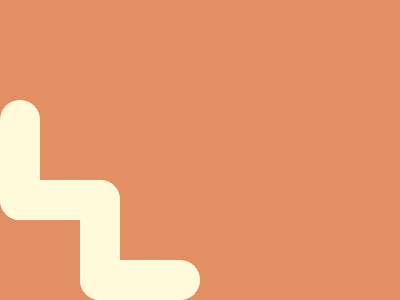

Here is a drawing made with CSS. Write the source that renders it.

<!DOCTYPE html>
<html lang="en">
<head>
    <meta charset="UTF-8">
    <meta http-equiv="X-UA-Compatible" content="IE=edge">
    <meta name="viewport" content="width=device-width, initial-scale=1.0">
    <title>Document</title>
</head>
<body>
    <div class="bar one"></div>
    <div class="bar two"></div>
    <div class="bar three"></div>
    <div class="bar four"></div>
</body>

<style>
    body {
     background-color:#E38F66;
     position:absolute;
     margin:0;
   }
  .bar {
    background-color:#FFFBDA;
    height:120px;
    width:40px;
    position:relative;
    border-radius:90px 90px 90px 90px;    
  }
  .one {
    top:100px;
  }
  .two {
    top:20px;
    left:40px;
    transform:rotate(90deg);
  }
  .three {
    left:80px;
    bottom:60px;
  }
  .four {
    bottom:140px;
    left: 120px;
    transform:rotate(90deg);
}
</style>
</html>